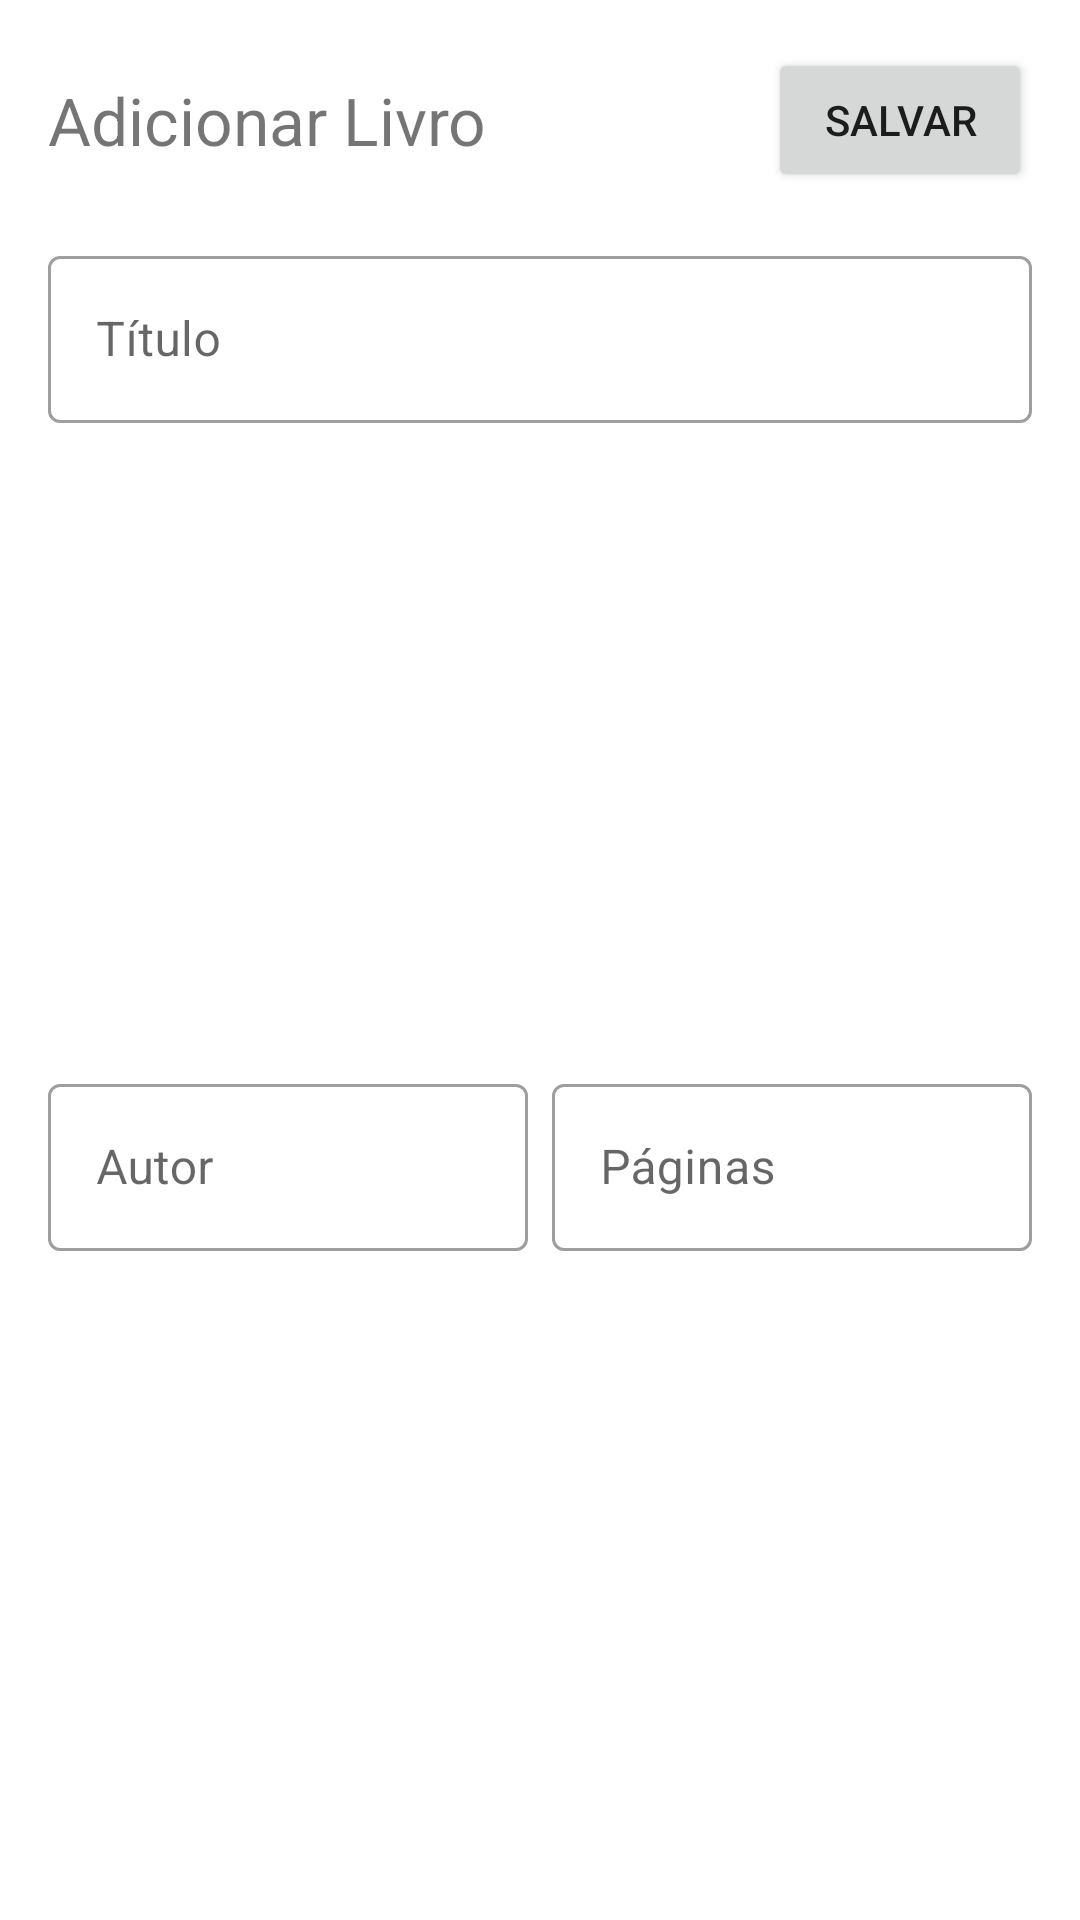

Here is an Android app screen rendered from its layout file. Give the layout XML and the strings, colors and styles it references.
<!-- AndroidManifest.xml: application theme AppTheme -->
<!-- res/layout/add_book_fragment.xml -->
<?xml version="1.0" encoding="utf-8"?>
<androidx.constraintlayout.widget.ConstraintLayout xmlns:android="http://schemas.android.com/apk/res/android"
    xmlns:app="http://schemas.android.com/apk/res-auto"
    xmlns:tools="http://schemas.android.com/tools"
    android:id="@+id/ConstraintLayout"
    android:layout_width="match_parent"
    android:layout_height="wrap_content"
    tools:context=".ui.addBook.AddBookFragment">

    
    
    
    
    
    
    


    
    
    
    
    
    
    

    <Button
        android:id="@+id/save_button"
        android:layout_width="wrap_content"
        android:layout_height="wrap_content"
        android:layout_marginTop="16dp"
        android:layout_marginEnd="16dp"
        android:text="@string/save"
        app:layout_constraintEnd_toEndOf="parent"
        app:layout_constraintTop_toTopOf="parent" />

    <com.google.android.material.textfield.TextInputLayout
        android:id="@+id/titleTextField"
        style="@style/Widget.MaterialComponents.TextInputLayout.OutlinedBox"
        android:layout_width="match_parent"
        android:layout_height="wrap_content"
        android:layout_marginStart="16dp"
        android:layout_marginTop="16dp"
        android:layout_marginEnd="16dp"
        android:hint="@string/title"
        app:layout_constraintEnd_toEndOf="parent"
        app:layout_constraintStart_toStartOf="parent"
        app:layout_constraintTop_toBottomOf="@+id/save_button">

        <com.google.android.material.textfield.TextInputEditText
            android:id="@+id/titleText"
            android:layout_width="match_parent"
            android:layout_height="wrap_content" />
    </com.google.android.material.textfield.TextInputLayout>

    <com.google.android.material.textfield.TextInputLayout
        android:id="@+id/authorTextField"
        style="@style/Widget.MaterialComponents.TextInputLayout.OutlinedBox"
        android:layout_width="0dp"
        android:layout_height="wrap_content"
        android:layout_marginStart="16dp"
        android:layout_marginTop="8dp"
        android:layout_marginBottom="16dp"
        android:hint="@string/author"
        app:layout_constraintBottom_toBottomOf="parent"
        app:layout_constraintEnd_toStartOf="@+id/pagesTextField"
        app:layout_constraintHorizontal_bias="0.5"
        app:layout_constraintStart_toStartOf="parent"
        app:layout_constraintTop_toBottomOf="@+id/titleTextField">

        <com.google.android.material.textfield.TextInputEditText
            android:id="@+id/authorText"
            android:layout_width="match_parent"
            android:layout_height="wrap_content" />
    </com.google.android.material.textfield.TextInputLayout>

    <com.google.android.material.textfield.TextInputLayout
        android:id="@+id/pagesTextField"
        style="@style/Widget.MaterialComponents.TextInputLayout.OutlinedBox"
        android:layout_width="0dp"
        android:layout_height="wrap_content"
        android:layout_marginStart="8dp"
        android:layout_marginEnd="16dp"
        android:hint="@string/pages"
        app:layout_constraintEnd_toEndOf="parent"
        app:layout_constraintHorizontal_bias="0.5"
        app:layout_constraintStart_toEndOf="@+id/authorTextField"
        app:layout_constraintTop_toTopOf="@+id/authorTextField">

        <com.google.android.material.textfield.TextInputEditText
            android:id="@+id/pagesText"
            android:layout_width="match_parent"
            android:layout_height="wrap_content"
            android:inputType="number" />
    </com.google.android.material.textfield.TextInputLayout>

    <TextView
        android:id="@+id/textView"
        android:layout_width="wrap_content"
        android:layout_height="wrap_content"
        android:layout_marginStart="16dp"
        android:text="@string/add_book"
        android:textSize="22sp"
        app:layout_constraintBottom_toBottomOf="@+id/save_button"
        app:layout_constraintStart_toStartOf="parent"
        app:layout_constraintTop_toTopOf="@+id/save_button" />
</androidx.constraintlayout.widget.ConstraintLayout>
<!-- resources referenced by this layout -->
<resources>
  <string name="add_book">Adicionar Livro</string>
  <string name="author">Autor</string>
  <string name="pages">Páginas</string>
  <string name="save">Salvar</string>
  <string name="title">Título</string>
  <style name="AppTheme" parent="Theme.MaterialComponents.Light.NoActionBar">
          
          <item name="colorPrimary">@color/colorPrimary</item>
          <item name="colorPrimaryDark">@color/colorPrimaryDark</item>
  
      </style>
  <color name="colorPrimary">#66bb6a</color>
  <color name="colorPrimaryDark">#338a3e</color>
</resources>
